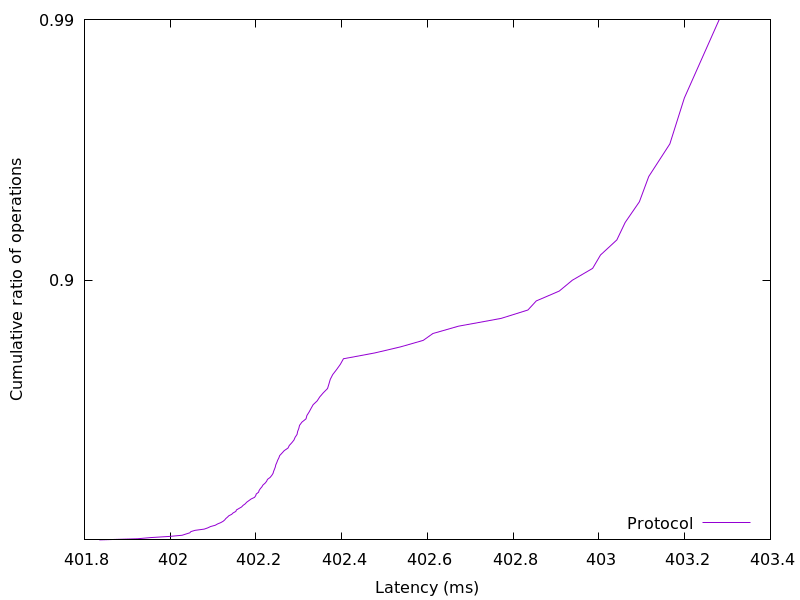

The table this chart was drawn from, first rows:
401.83476099999996, 0.01
401.9, 0.02
402, 0.03
402, 0.04
402, 0.05
402, 0.06
402, 0.07
402, 0.08
402.1, 0.09
402.1, 0.1
402.1, 0.11
402.1, 0.12
402.1, 0.13
402.1, 0.14
402.1, 0.15
402.1, 0.16
402.1, 0.17
402.1, 0.18
402.1, 0.19
402.1, 0.2
402.1, 0.21
402.1, 0.22
402.2, 0.23
402.2, 0.24
402.2, 0.25
402.2, 0.26
402.2, 0.27
402.2, 0.28
402.2, 0.29
402.2, 0.3
402.2, 0.31
402.2, 0.32
402.2, 0.33
402.2, 0.34
402.2, 0.35
402.2, 0.36
402.2, 0.37
402.2, 0.38
402.2, 0.39
402.2, 0.4
402.2, 0.41
402.2, 0.42
402.2, 0.43
402.2, 0.44
402.2, 0.45
402.2, 0.46
402.2, 0.47
402.2, 0.48
402.2, 0.49
402.2, 0.5
402.3, 0.51
402.3, 0.52
402.3, 0.53
402.3, 0.54
402.3, 0.55
402.3, 0.56
402.3, 0.57
402.3, 0.58
402.3, 0.59
402.3, 0.6
402.3, 0.61
... 38 more rows
